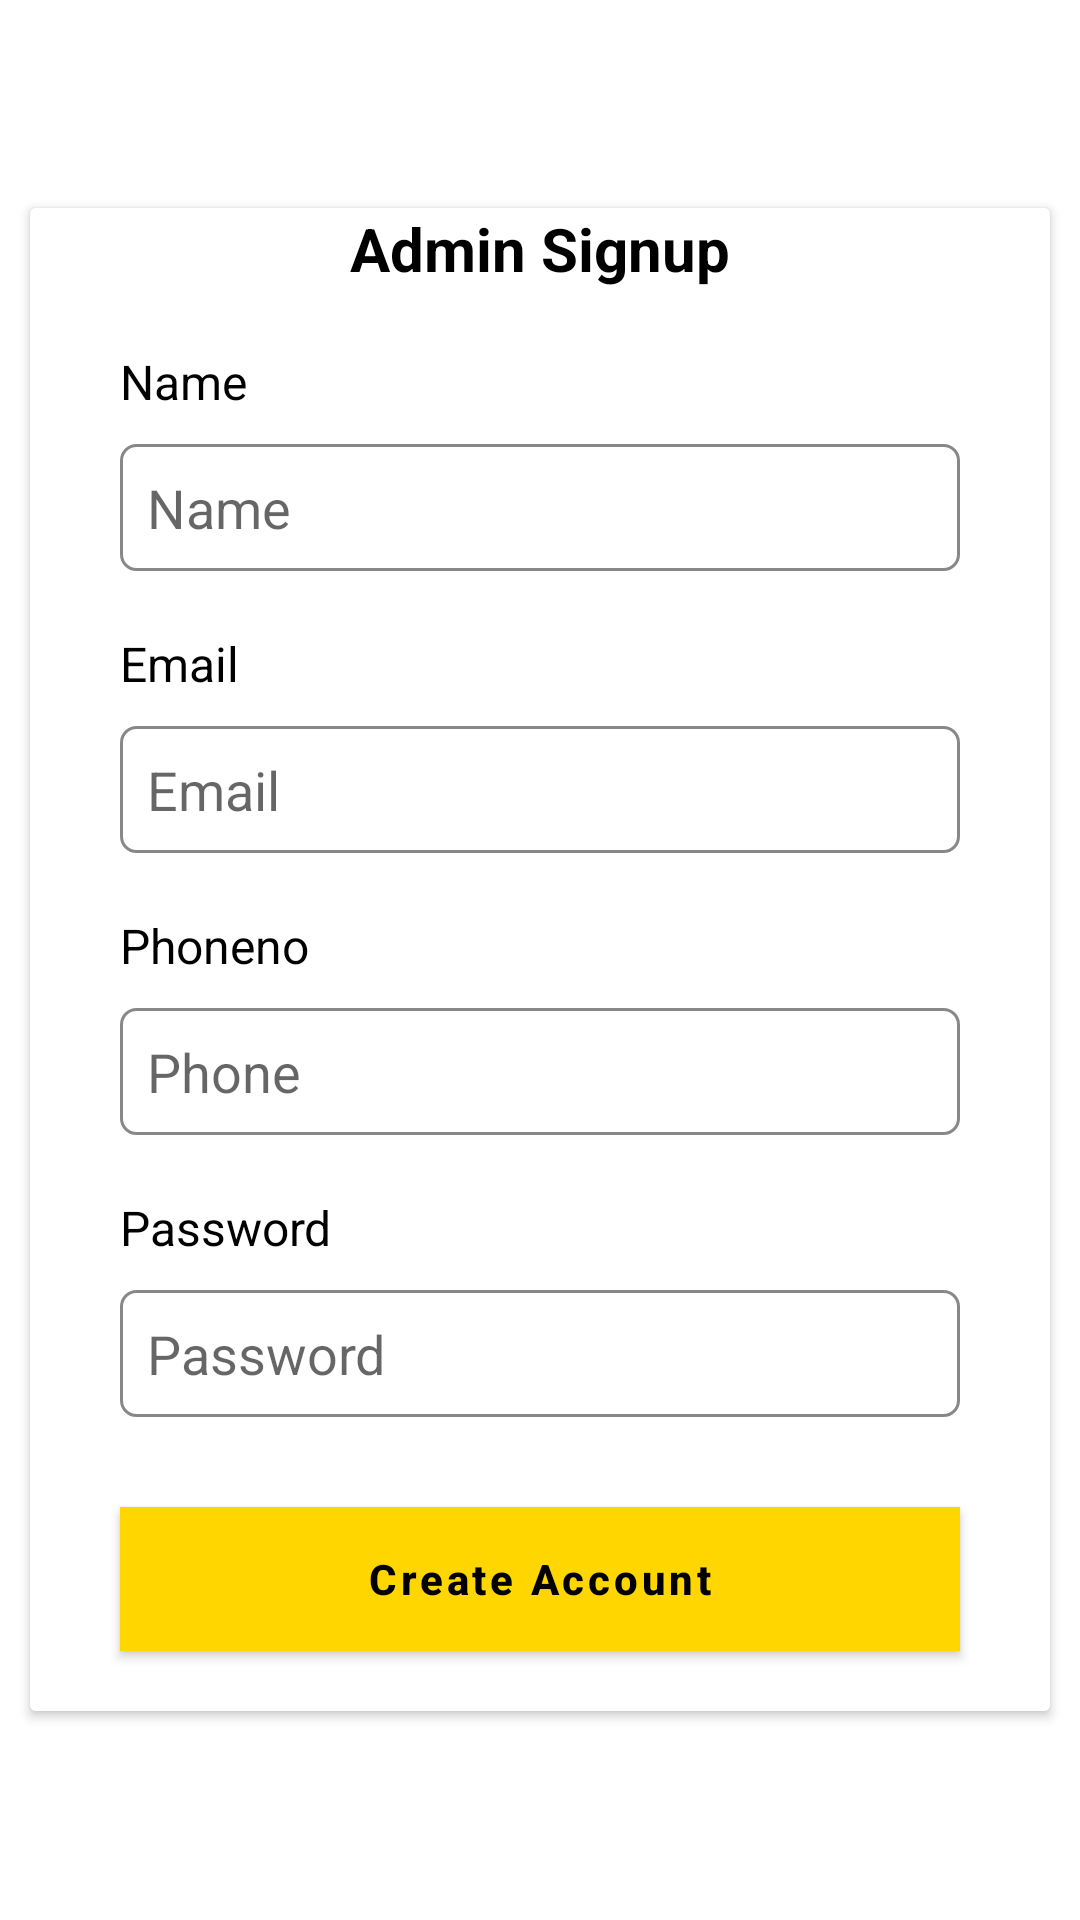

Reconstruct the res/layout file that produces this screen, plus the resources it refers to.
<!-- AndroidManifest.xml: application theme Theme.SliceOfSpice -->
<!-- res/layout/activity_admin_registration.xml -->
<?xml version="1.0" encoding="utf-8"?>
<ScrollView
    android:layout_width="match_parent"
    android:layout_height="match_parent"

    xmlns:android="http://schemas.android.com/apk/res/android">

    <LinearLayout  android:layout_width="match_parent"
        android:layout_height="match_parent"
        android:background="@drawable/rbg"
        xmlns:app="http://schemas.android.com/apk/res-auto"
        android:layout_gravity="center"
        android:gravity="center"
        android:orientation="vertical">


        <androidx.cardview.widget.CardView
            android:layout_width="match_parent"
            android:layout_height="wrap_content"
            android:layout_margin="10dp"
            android:scrollbars="vertical"

            >
<LinearLayout xmlns:android="http://schemas.android.com/apk/res/android"
    xmlns:tools="http://schemas.android.com/tools"
    android:layout_width="match_parent"
    android:layout_height="match_parent"
    tools:context=".AdminRegistrationActivity"
    android:orientation="vertical"
    android:background="#fff">



    <TextView
        android:layout_width="wrap_content"
        android:layout_height="wrap_content"
        android:text="Admin Signup"
        android:layout_gravity="center"
        android:layout_marginTop="0dp"
        android:textSize="20dp"
        android:textStyle="bold"
        android:textColor="@color/black"/>

    <ScrollView android:layout_width="match_parent"
        android:layout_height="match_parent"
        android:fillViewport="true"
        >
        <LinearLayout
            android:orientation="vertical"

            android:layout_width="match_parent"
            android:layout_height="wrap_content">

            <TextView
                android:id="@+id/tv_first_name"
                android:text="Name"
                android:textSize="16dp"
                android:layout_marginTop="20dp"
                android:layout_gravity="left"
                android:layout_marginLeft="30dp"
                android:textColor="@color/black"
                android:layout_width="wrap_content"
                android:layout_height="wrap_content" />


            <EditText
                android:id="@+id/et_name"
                android:hint="Name"
                android:singleLine="true"
                android:padding="9dp"
                android:textColor="#000"
                android:background="@drawable/edittext_reg_fields"
                android:layout_marginRight="30dp"
                android:layout_marginLeft="30dp"
                android:layout_marginTop="10dp"
                android:layout_width="match_parent"
                android:layout_height="wrap_content" />





            <TextView
                android:id="@+id/tv_email"
                android:text="Email"
                android:textSize="16dp"
                android:layout_marginTop="20dp"
                android:layout_gravity="left"
                android:layout_marginLeft="30dp"
                android:textColor="@color/black"
                android:layout_width="wrap_content"
                android:layout_height="wrap_content" />


            <EditText
                android:id="@+id/et_email"
                android:hint="Email"
                android:singleLine="true"
                android:padding="9dp"
                android:background="@drawable/edittext_reg_fields"
                android:layout_marginRight="30dp"
                android:layout_marginLeft="30dp"
                android:layout_marginTop="10dp"
                android:layout_width="match_parent"
                android:layout_height="wrap_content" />


            <TextView
                android:id="@+id/tv_phno"
                android:text="Phoneno"
                android:textSize="16dp"
                android:inputType="phone"
                android:layout_marginTop="20dp"
                android:layout_gravity="left"
                android:layout_marginLeft="30dp"
                android:textColor="@color/black"
                android:layout_width="wrap_content"
                android:layout_height="wrap_content" />


            <EditText
                android:id="@+id/et_phone_no"
                android:hint="Phone"
                android:singleLine="true"
                android:padding="9dp"
                android:inputType="number"
                android:maxLength="12"
                android:background="@drawable/edittext_reg_fields"
                android:layout_marginRight="30dp"
                android:layout_marginLeft="30dp"
                android:layout_marginTop="10dp"
                android:layout_width="match_parent"
                android:layout_height="wrap_content" />


            <TextView
                android:id="@+id/tv_pwd"
                android:text="Password"
                android:textSize="16dp"
                android:layout_marginTop="20dp"
                android:layout_gravity="left"
                android:layout_marginLeft="30dp"
                android:textColor="@color/black"
                android:layout_width="wrap_content"
                android:layout_height="wrap_content" />


            <EditText
                android:id="@+id/et_password"
                android:hint="Password"
                android:inputType="textPassword"
                android:singleLine="true"
                android:padding="9dp"
                android:background="@drawable/edittext_reg_fields"
                android:layout_marginRight="30dp"
                android:layout_marginLeft="30dp"
                android:layout_marginTop="10dp"
                android:layout_width="match_parent"
                android:layout_height="wrap_content" />



            <Button
                android:id="@+id/bt_reg"
                android:layout_marginBottom="20dp"
                android:text="Create Account"
                android:layout_marginTop="30dp"
                android:layout_marginLeft="30dp"
                android:layout_marginRight="30dp"
                android:background="#A11111"
                android:textColor="@color/black"
                android:textStyle="bold"
                android:textAllCaps="false"
                android:layout_width="match_parent"
                android:layout_height="wrap_content"/>

        </LinearLayout>
    </ScrollView>

</LinearLayout>

        </androidx.cardview.widget.CardView>
    </LinearLayout>
</ScrollView>
<!-- resources referenced by this layout -->
<resources>
  <color name="black">#FF000000</color>
  <!-- drawable edittext_reg_fields (drawable) -->
  <?xml version="1.0" encoding="utf-8"?>
  <selector xmlns:android="http://schemas.android.com/apk/res/android">
      <item>
          <shape android:shape="rectangle">
              <solid android:color="#FFFFFF "/>
              <stroke android:color="#77000000" android:width="1dp" />
              
              <corners android:radius="5dp" />
          </shape>
      </item>
  </selector>
  <style name="Theme.SliceOfSpice" parent="Theme.MaterialComponents.DayNight.DarkActionBar">
          
          <item name="colorPrimary">@color/purple_500</item>
          <item name="colorPrimaryVariant">@color/purple_700</item>
          <item name="colorOnPrimary">@color/white</item>
          
          <item name="colorSecondary">@color/teal_200</item>
          <item name="colorSecondaryVariant">@color/teal_700</item>
          <item name="colorOnSecondary">@color/black</item>
          
          <item name="android:statusBarColor" tools:targetApi="l">?attr/colorPrimaryVariant</item>
          
      </style>
  <color name="purple_500">#FFD600</color>
  <color name="purple_700">#FF3700B3</color>
  <color name="white">#FFFFFFFF</color>
  <color name="teal_200">#FF03DAC5</color>
  <color name="teal_700">#FF018786</color>
</resources>
